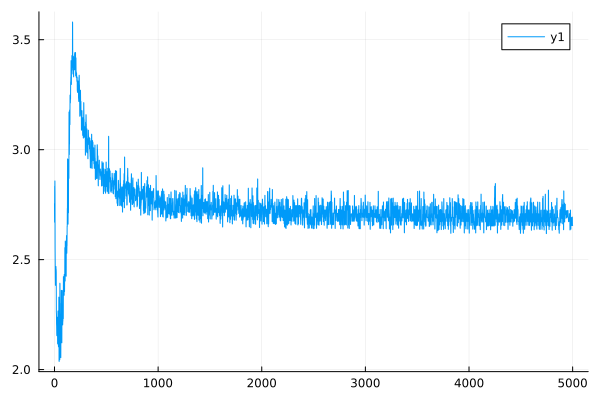

Values plotted in this chart, from the file beside it:
0	2.7549175818069123
1	2.67
2	2.833
3	2.76
4	2.858
5	2.796
6	2.551
7	2.494
8	2.418
9	2.383
10	2.469
11	2.438
12	2.406
13	2.383
14	2.469
15	2.455
16	2.455
17	2.442
18	2.263
19	2.251
20	2.207
21	2.197
22	2.162
23	2.154
24	2.18
25	2.173
26	2.186
27	2.181
28	2.238
29	2.234
30	2.121
31	2.117
32	2.21
33	2.205
34	2.266
35	2.262
36	2.267
37	2.263
38	2.106
39	2.103
40	2.149
41	2.146
42	2.329
43	2.325
44	2.04
45	2.037
46	2.139
47	2.136
48	2.198
49	2.196
50	2.047
51	2.045
52	2.393
53	2.389
54	2.178
55	2.176
56	2.106
57	2.104
58	2.252
59	2.25
60	2.056
... 4,940 more rows
